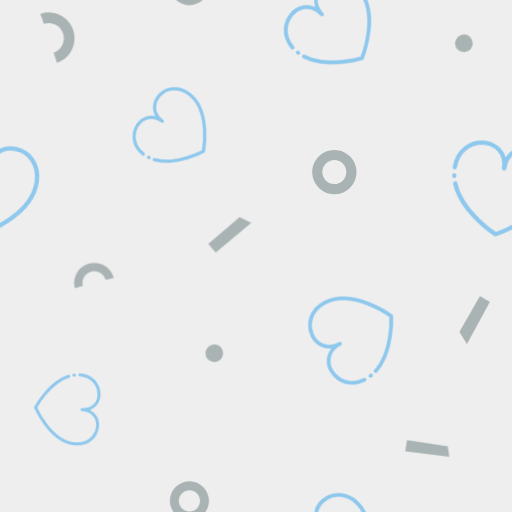
t = 0.00 s
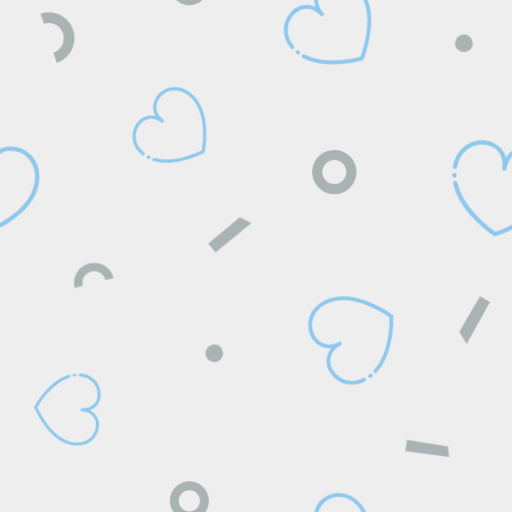
t = 1.04 s
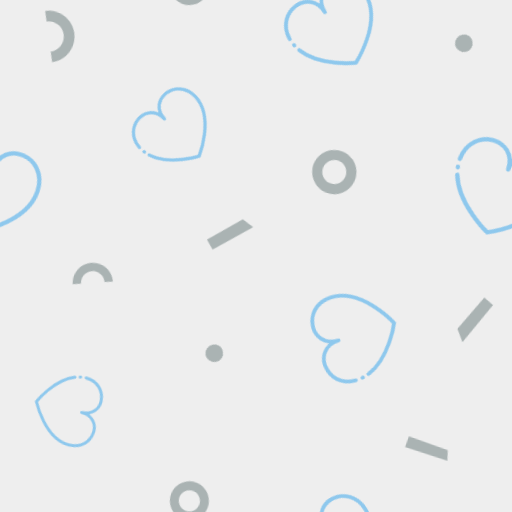
t = 2.08 s
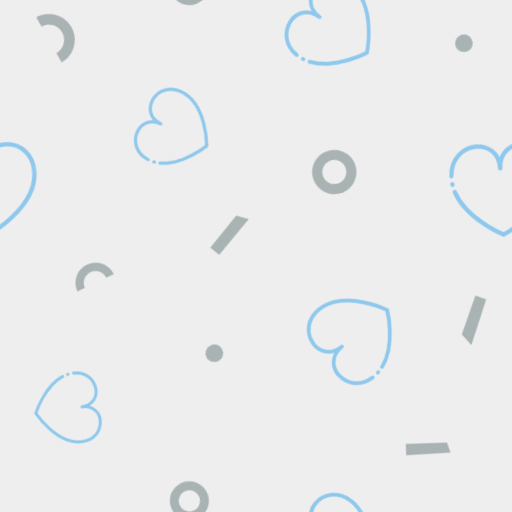
t = 3.13 s
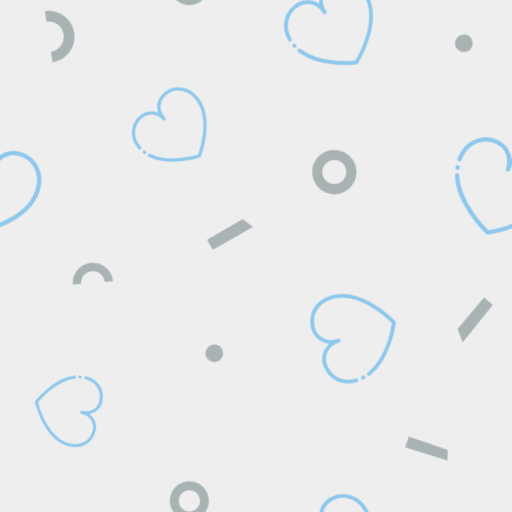
t = 4.17 s
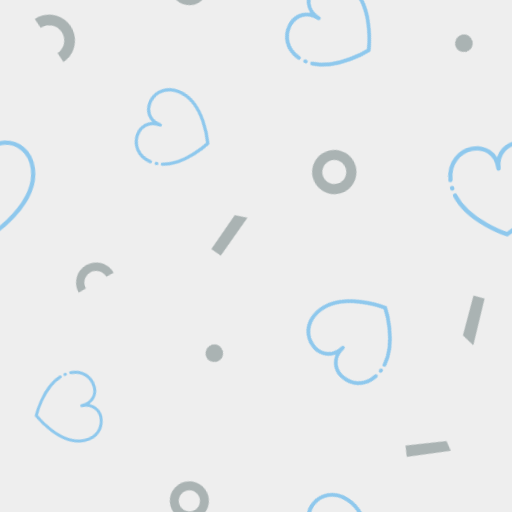
t = 5.21 s

The animated SVG that drew these frames (rendered in a browser with its animation timeline set to each time). Animation: 1 CSS @keyframes rule; one cycle of 6.25 s, repeats indefinitely.

<?xml version="1.0" encoding="utf-8"?>
<svg xmlns="http://www.w3.org/2000/svg" xmlns:xlink="http://www.w3.org/1999/xlink" style="background: rgb(238, 238, 238); display: block; position: relative; shape-rendering: auto;" width="145" height="145" preserveAspectRatio="xMidYMid" viewBox="0 0 145 145"><g transform="scale(0.5700000000000001)">


<defs><g id="id-0.21275621924835741"><!--Generator: Adobe Illustrator 21.0.0, SVG Export Plug-In . SVG Version: 6.00 Build 0)--><style type="text/css">.st32{stroke:#333;stroke-width:3.5;stroke-miterlimit:10;stroke-linejoin:round;fill:none;stroke-linecap:round}</style><path class="st32" d="M10.6,43.8c0-0.2-0.1-0.4-0.1-0.6" data-stroke="c1" style="stroke: rgb(142, 200, 237);"></path><path class="st32" d="M10,36.7C11,8,50,5.7,50,32.5C50,5.4,90,8,90,37.7S50,86.3,50,86.3S20.4,72.4,12.1,49.6" data-stroke="c1" style="stroke: rgb(142, 200, 237);"></path><metadata xmlns:d="https://loading.io/stock/"><d:name>heart</d:name><d:tags>heart,love,passion,like,amor,enchanted,favor,attractive,emotion</d:tags><d:license>by</d:license><d:slug>7luhrz</d:slug></metadata></g></defs>

<!-- Generator: Adobe Illustrator 21.0.0, SVG Export Plug-In . SVG Version: 6.00 Build 0)  -->


















<g data-idx="0" data-dup="" dx="-128" dy="-128" style="transform-origin: -43.697px -33.235px; animation: 6.25s linear 0s infinite normal forwards running measure-4d9e7d75-abf6-4c8a-9f34-7bb3b0907791;"><g transform="translate(-128,-128)"><polygon fill="#B3B4B4" points="95.261,98.953 73.345,96.2 74.22,90.577 94.461,93.724 " data-fill="c2" style="fill: rgb(170, 179, 179);"></polygon></g></g><g data-idx="0" data-dup="" dx="128" dy="-128" style="transform-origin: 212.303px -33.235px; animation: 6.25s linear 0s infinite normal forwards running measure-4d9e7d75-abf6-4c8a-9f34-7bb3b0907791;"><g transform="translate(128,-128)"><polygon fill="#B3B4B4" points="95.261,98.953 73.345,96.2 74.22,90.577 94.461,93.724 " data-fill="c2" style="fill: rgb(170, 179, 179);"></polygon></g></g><g data-idx="1" data-dup="" dx="-128" dy="-128" style="transform-origin: -89.899px 85.4716px; animation: 6.25s linear 0s infinite normal forwards running measure-4d9e7d75-abf6-4c8a-9f34-7bb3b0907791;"><g transform="translate(-128,-128)"><path fill="#B3B4B4" d="M38.105,224.49c-0.05,0-0.099,0-0.149-0.001c-2.943-0.039-5.694-1.221-7.748-3.33
	c-4.239-4.352-4.147-11.342,0.205-15.581c2.108-2.054,4.884-3.157,7.833-3.124c2.943,0.039,5.694,1.222,7.748,3.33
	c4.239,4.352,4.147,11.342-0.205,15.58C43.716,223.383,40.992,224.49,38.105,224.49z M38.098,207.494
	c-1.567,0-3.044,0.6-4.169,1.695c-2.361,2.3-2.411,6.092-0.111,8.453c1.114,1.144,2.607,1.785,4.204,1.806
	c1.609,0.014,3.106-0.581,4.25-1.695c2.361-2.3,2.411-6.092,0.112-8.453l0,0c-1.114-1.144-2.607-1.785-4.204-1.806
	C38.152,207.494,38.125,207.494,38.098,207.494z" data-fill="c2" style="fill: rgb(170, 179, 179);"></path></g></g><g data-idx="1" data-dup="" dx="128" dy="-128" style="transform-origin: 166.101px 85.4716px; animation: 6.25s linear 0s infinite normal forwards running measure-4d9e7d75-abf6-4c8a-9f34-7bb3b0907791;"><g transform="translate(128,-128)"><path fill="#B3B4B4" d="M38.105,224.49c-0.05,0-0.099,0-0.149-0.001c-2.943-0.039-5.694-1.221-7.748-3.33
	c-4.239-4.352-4.147-11.342,0.205-15.581c2.108-2.054,4.884-3.157,7.833-3.124c2.943,0.039,5.694,1.222,7.748,3.33
	c4.239,4.352,4.147,11.342-0.205,15.58C43.716,223.383,40.992,224.49,38.105,224.49z M38.098,207.494
	c-1.567,0-3.044,0.6-4.169,1.695c-2.361,2.3-2.411,6.092-0.111,8.453c1.114,1.144,2.607,1.785,4.204,1.806
	c1.609,0.014,3.106-0.581,4.25-1.695c2.361-2.3,2.411-6.092,0.112-8.453l0,0c-1.114-1.144-2.607-1.785-4.204-1.806
	C38.152,207.494,38.125,207.494,38.098,207.494z" data-fill="c2" style="fill: rgb(170, 179, 179);"></path></g></g><g data-idx="2" data-dup="" dx="-128" dy="-128" style="transform-origin: 106.49px -80.4995px; animation: 6.25s linear 0s infinite normal forwards running measure-4d9e7d75-abf6-4c8a-9f34-7bb3b0907791;"><g transform="translate(-128,-128)"><ellipse transform="matrix(0.7249 -0.6888 0.6888 0.7249 31.7828 174.5914)" fill="#B3B4B4" cx="234.5" cy="47.5" rx="4.4" ry="4.4" data-fill="c2" style="fill: rgb(170, 179, 179);"></ellipse></g></g><g data-idx="2" data-dup="" dx="128" dy="-128" style="transform-origin: 362.49px -80.4995px; animation: 6.25s linear 0s infinite normal forwards running measure-4d9e7d75-abf6-4c8a-9f34-7bb3b0907791;"><g transform="translate(128,-128)"><ellipse transform="matrix(0.7249 -0.6888 0.6888 0.7249 31.7828 174.5914)" fill="#B3B4B4" cx="234.5" cy="47.5" rx="4.4" ry="4.4" data-fill="c2" style="fill: rgb(170, 179, 179);"></ellipse></g></g><g data-idx="3" data-dup="" dx="-128" dy="-128" style="transform-origin: 28.5333px 18.653px; animation: 6.25s linear 0s infinite normal forwards running measure-4d9e7d75-abf6-4c8a-9f34-7bb3b0907791;"><g transform="translate(-128,-128)"><path fill="#B3B4B4" d="M156.299,159.176l-1.714-5.053c3.929-1.333,6.042-5.614,4.709-9.543c-0.645-1.903-1.994-3.442-3.796-4.331
	c-1.803-0.89-3.844-1.024-5.747-0.378l-1.714-5.053c3.254-1.103,6.741-0.874,9.822,0.646c3.08,1.52,5.385,4.149,6.488,7.402
	C166.625,149.582,163.015,156.898,156.299,159.176z" data-fill="c2" style="fill: rgb(170, 179, 179);"></path></g></g><g data-idx="3" data-dup="" dx="128" dy="-128" style="transform-origin: 284.533px 18.653px; animation: 6.25s linear 0s infinite normal forwards running measure-4d9e7d75-abf6-4c8a-9f34-7bb3b0907791;"><g transform="translate(128,-128)"><path fill="#B3B4B4" d="M156.299,159.176l-1.714-5.053c3.929-1.333,6.042-5.614,4.709-9.543c-0.645-1.903-1.994-3.442-3.796-4.331
	c-1.803-0.89-3.844-1.024-5.747-0.378l-1.714-5.053c3.254-1.103,6.741-0.874,9.822,0.646c3.08,1.52,5.385,4.149,6.488,7.402
	C166.625,149.582,163.015,156.898,156.299,159.176z" data-fill="c2" style="fill: rgb(170, 179, 179);"></path></g></g><g data-idx="4" data-dup="" dx="-128" dy="-128" style="transform-origin: -25.5058px 21.495px; animation: 6.25s linear 0s infinite normal forwards running measure-4d9e7d75-abf6-4c8a-9f34-7bb3b0907791;"><g transform="translate(-128,-128)"><ellipse transform="matrix(0.7249 -0.6888 0.6888 0.7249 -74.7837 111.7244)" fill="#B3B4B4" cx="102.5" cy="149.5" rx="4.4" ry="4.4" data-fill="c2" style="fill: rgb(170, 179, 179);"></ellipse></g></g><g data-idx="4" data-dup="" dx="128" dy="-128" style="transform-origin: 230.494px 21.495px; animation: 6.25s linear 0s infinite normal forwards running measure-4d9e7d75-abf6-4c8a-9f34-7bb3b0907791;"><g transform="translate(128,-128)"><ellipse transform="matrix(0.7249 -0.6888 0.6888 0.7249 -74.7837 111.7244)" fill="#B3B4B4" cx="102.5" cy="149.5" rx="4.4" ry="4.4" data-fill="c2" style="fill: rgb(170, 179, 179);"></ellipse></g></g><g data-idx="5" data-dup="" dx="-128" dy="-128" style="transform-origin: 114.171px 116.691px; animation: 6.25s linear 0s infinite normal forwards running measure-4d9e7d75-abf6-4c8a-9f34-7bb3b0907791;"><g transform="translate(-128,-128)"><polygon fill="#B3B4B4" points="231.486,249.178 247.065,235.877 252.857,238.786 235.18,253.505 " data-fill="c2" style="fill: rgb(170, 179, 179);"></polygon></g></g><g data-idx="5" data-dup="" dx="128" dy="-128" style="transform-origin: 370.171px 116.691px; animation: 6.25s linear 0s infinite normal forwards running measure-4d9e7d75-abf6-4c8a-9f34-7bb3b0907791;"><g transform="translate(128,-128)"><polygon fill="#B3B4B4" points="231.486,249.178 247.065,235.877 252.857,238.786 235.18,253.505 " data-fill="c2" style="fill: rgb(170, 179, 179);"></polygon></g></g><g data-idx="6" data-dup="" dx="-128" dy="-128" style="transform-origin: -20.197px -96.9315px; animation: 6.25s linear 0s infinite normal forwards running measure-4d9e7d75-abf6-4c8a-9f34-7bb3b0907791;"><g transform="translate(-128,-128)"><polygon fill="#B3B4B4" points="115.367,21.954 103.961,43.014 100.239,36.891 110.431,19.123 " data-fill="c2" style="fill: rgb(170, 179, 179);"></polygon></g></g><g data-idx="6" data-dup="" dx="128" dy="-128" style="transform-origin: 235.803px -96.9315px; animation: 6.25s linear 0s infinite normal forwards running measure-4d9e7d75-abf6-4c8a-9f34-7bb3b0907791;"><g transform="translate(128,-128)"><polygon fill="#B3B4B4" points="115.367,21.954 103.961,43.014 100.239,36.891 110.431,19.123 " data-fill="c2" style="fill: rgb(170, 179, 179);"></polygon></g></g><g data-idx="7" data-dup="" dx="-128" dy="-128" style="transform-origin: 94.1px -7.15031px; animation: 6.25s linear 0s infinite normal forwards running measure-4d9e7d75-abf6-4c8a-9f34-7bb3b0907791;"><g transform="translate(-128,-128)"><path fill="#B3B4B4" d="M222.104,130.57c-0.044,0-0.088,0-0.132-0.001c-2.596-0.034-5.024-1.077-6.835-2.937
	c-3.74-3.84-3.659-10.006,0.181-13.746c1.86-1.812,4.308-2.785,6.91-2.756c2.596,0.034,5.024,1.078,6.835,2.938
	c3.74,3.839,3.659,10.006-0.181,13.745C227.054,129.594,224.651,130.57,222.104,130.57z M222.099,115.576
	c-1.382,0-2.686,0.53-3.678,1.496c-2.083,2.029-2.127,5.374-0.098,7.458c0.983,1.009,2.3,1.575,3.708,1.594
	c1.42,0.013,2.74-0.512,3.749-1.495c2.083-2.029,2.127-5.374,0.098-7.457l0,0c-0.983-1.009-2.3-1.575-3.708-1.594
	C222.146,115.576,222.122,115.576,222.099,115.576z" data-fill="c2" style="fill: rgb(170, 179, 179);"></path></g></g><g data-idx="7" data-dup="" dx="128" dy="-128" style="transform-origin: 350.1px -7.15031px; animation: 6.25s linear 0s infinite normal forwards running measure-4d9e7d75-abf6-4c8a-9f34-7bb3b0907791;"><g transform="translate(128,-128)"><path fill="#B3B4B4" d="M222.104,130.57c-0.044,0-0.088,0-0.132-0.001c-2.596-0.034-5.024-1.077-6.835-2.937
	c-3.74-3.84-3.659-10.006,0.181-13.746c1.86-1.812,4.308-2.785,6.91-2.756c2.596,0.034,5.024,1.078,6.835,2.938
	c3.74,3.839,3.659,10.006-0.181,13.745C227.054,129.594,224.651,130.57,222.104,130.57z M222.099,115.576
	c-1.382,0-2.686,0.53-3.678,1.496c-2.083,2.029-2.127,5.374-0.098,7.458c0.983,1.009,2.3,1.575,3.708,1.594
	c1.42,0.013,2.74-0.512,3.749-1.495c2.083-2.029,2.127-5.374,0.098-7.457l0,0c-0.983-1.009-2.3-1.575-3.708-1.594
	C222.146,115.576,222.122,115.576,222.099,115.576z" data-fill="c2" style="fill: rgb(170, 179, 179);"></path></g></g><g data-idx="8" data-dup="" dx="-128" dy="-128" style="transform-origin: 46.6647px -119.158px; animation: 6.25s linear 0s infinite normal forwards running measure-4d9e7d75-abf6-4c8a-9f34-7bb3b0907791;"><g transform="translate(-128,-128)"><path fill="#B3B4B4" d="M184.509,10.022l-4.015,1.058c-0.822-3.122-4.032-4.993-7.154-4.17c-1.512,0.398-2.779,1.362-3.567,2.713
	c-0.788,1.352-1.003,2.929-0.603,4.44l-4.015,1.058c-0.681-2.585-0.315-5.28,1.031-7.589c1.346-2.309,3.511-3.956,6.096-4.637
	C177.619,1.489,183.103,4.687,184.509,10.022z" data-fill="c2" style="fill: rgb(170, 179, 179);"></path></g></g><g data-idx="8" data-dup="" dx="128" dy="-128" style="transform-origin: 302.665px -119.158px; animation: 6.25s linear 0s infinite normal forwards running measure-4d9e7d75-abf6-4c8a-9f34-7bb3b0907791;"><g transform="translate(128,-128)"><path fill="#B3B4B4" d="M184.509,10.022l-4.015,1.058c-0.822-3.122-4.032-4.993-7.154-4.17c-1.512,0.398-2.779,1.362-3.567,2.713
	c-0.788,1.352-1.003,2.929-0.603,4.44l-4.015,1.058c-0.681-2.585-0.315-5.28,1.031-7.589c1.346-2.309,3.511-3.956,6.096-4.637
	C177.619,1.489,183.103,4.687,184.509,10.022z" data-fill="c2" style="fill: rgb(170, 179, 179);"></path></g></g><g data-idx="9" data-dup="" dx="-128" dy="-128" style="transform-origin: -6.92411px 94.3992px; animation: 6.25s linear 0s infinite normal forwards running measure-4d9e7d75-abf6-4c8a-9f34-7bb3b0907791;"><g transform="translate(-128,-128)"><g transform="matrix(0.9912 0.1325 -0.1325 0.9912 30.542 -14.083) translate(121.067,222.398) scale(0.6786666666666666)"><g data-icon="" transform="scale(0.9)">  <use xlink:href="#id-0.21275621924835741" x="-50" y="-50"></use>
</g></g></g></g><g data-idx="9" data-dup="" dx="128" dy="-128" style="transform-origin: 249.076px 94.3992px; animation: 6.25s linear 0s infinite normal forwards running measure-4d9e7d75-abf6-4c8a-9f34-7bb3b0907791;"><g transform="translate(128,-128)"><g transform="matrix(0.9912 0.1325 -0.1325 0.9912 30.542 -14.083) translate(121.067,222.398) scale(0.6786666666666666)"><g data-icon="" transform="scale(0.9)">  <use xlink:href="#id-0.21275621924835741" x="-50" y="-50"></use>
</g></g></g></g><g data-idx="10" data-dup="" dx="-128" dy="-128" style="transform-origin: 33.2569px -52.8258px; animation: 6.25s linear 0s infinite normal forwards running measure-4d9e7d75-abf6-4c8a-9f34-7bb3b0907791;"><g transform="translate(-128,-128)"><g transform="matrix(-0.0456 0.999 -0.999 -0.0456 243.7065 -82.5047) translate(161.268,75.17099999999999) scale(0.47706666666666664)"><g data-icon="" transform="scale(0.9)">  <use xlink:href="#id-0.21275621924835741" x="-50" y="-50"></use>
</g></g></g></g><g data-idx="10" data-dup="" dx="128" dy="-128" style="transform-origin: 289.257px -52.8258px; animation: 6.25s linear 0s infinite normal forwards running measure-4d9e7d75-abf6-4c8a-9f34-7bb3b0907791;"><g transform="translate(128,-128)"><g transform="matrix(-0.0456 0.999 -0.999 -0.0456 243.7065 -82.5047) translate(161.268,75.17099999999999) scale(0.47706666666666664)"><g data-icon="" transform="scale(0.9)">  <use xlink:href="#id-0.21275621924835741" x="-50" y="-50"></use>
</g></g></g></g><g data-idx="11" data-dup="" dx="-128" dy="-128" style="transform-origin: 87.3082px 65.0824px; animation: 6.25s linear 0s infinite normal forwards running measure-4d9e7d75-abf6-4c8a-9f34-7bb3b0907791;"><g transform="translate(-128,-128)"><g transform="matrix(0.5905 -0.8071 0.8071 0.5905 -67.6584 252.8308) translate(215.293,193.0815) scale(0.5214666666666667)"><g data-icon="" transform="scale(0.9)">  <use xlink:href="#id-0.21275621924835741" x="-50" y="-50"></use>
</g></g></g></g><g data-idx="11" data-dup="" dx="128" dy="-128" style="transform-origin: 343.308px 65.0824px; animation: 6.25s linear 0s infinite normal forwards running measure-4d9e7d75-abf6-4c8a-9f34-7bb3b0907791;"><g transform="translate(128,-128)"><g transform="matrix(0.5905 -0.8071 0.8071 0.5905 -67.6584 252.8308) translate(215.293,193.0815) scale(0.5214666666666667)"><g data-icon="" transform="scale(0.9)">  <use xlink:href="#id-0.21275621924835741" x="-50" y="-50"></use>
</g></g></g></g><g data-idx="12" data-dup="" dx="-128" dy="-128" style="transform-origin: -78.815px -89.6956px; animation: 6.25s linear 0s infinite normal forwards running measure-4d9e7d75-abf6-4c8a-9f34-7bb3b0907791;"><g transform="translate(-128,-128)"><g transform="matrix(-0.4749 -0.8801 0.8801 -0.4749 38.8277 99.7848) translate(49.185,38.308499999999995) scale(0.5980444444444444)"><g data-icon="" transform="scale(0.9)">  <use xlink:href="#id-0.21275621924835741" x="-50" y="-50"></use>
</g></g></g></g><g data-idx="12" data-dup="" dx="128" dy="-128" style="transform-origin: 177.185px -89.6956px; animation: 6.25s linear 0s infinite normal forwards running measure-4d9e7d75-abf6-4c8a-9f34-7bb3b0907791;"><g transform="translate(128,-128)"><g transform="matrix(-0.4749 -0.8801 0.8801 -0.4749 38.8277 99.7848) translate(49.185,38.308499999999995) scale(0.5980444444444444)"><g data-icon="" transform="scale(0.9)">  <use xlink:href="#id-0.21275621924835741" x="-50" y="-50"></use>
</g></g></g></g><g data-idx="13" data-dup="" dx="-128" dy="-128" style="transform-origin: -89.5675px 14.2466px; animation: 6.25s linear 0s infinite normal forwards running measure-4d9e7d75-abf6-4c8a-9f34-7bb3b0907791;"><g transform="translate(-128,-128)"><g transform="matrix(0.7381 -0.6747 0.6747 0.7381 -85.9069 63.1885) translate(38.434,142.243) scale(0.607688888888889)"><g data-icon="" transform="scale(0.9)">  <use xlink:href="#id-0.21275621924835741" x="-50" y="-50"></use>
</g></g></g></g><g data-idx="13" data-dup="" dx="128" dy="-128" style="transform-origin: 166.433px 14.2466px; animation: 6.25s linear 0s infinite normal forwards running measure-4d9e7d75-abf6-4c8a-9f34-7bb3b0907791;"><g transform="translate(128,-128)"><g transform="matrix(0.7381 -0.6747 0.6747 0.7381 -85.9069 63.1885) translate(38.434,142.243) scale(0.607688888888889)"><g data-icon="" transform="scale(0.9)">  <use xlink:href="#id-0.21275621924835741" x="-50" y="-50"></use>
</g></g></g></g><g data-idx="0" data-dup="" dx="-128" dy="128" style="transform-origin: -43.697px 222.765px; animation: 6.25s linear 0s infinite normal forwards running measure-4d9e7d75-abf6-4c8a-9f34-7bb3b0907791;"><g transform="translate(-128,128)"><polygon fill="#B3B4B4" points="95.261,98.953 73.345,96.2 74.22,90.577 94.461,93.724 " data-fill="c2" style="fill: rgb(170, 179, 179);"></polygon></g></g><g data-idx="0" data-dup="" dx="128" dy="128" style="transform-origin: 212.303px 222.765px; animation: 6.25s linear 0s infinite normal forwards running measure-4d9e7d75-abf6-4c8a-9f34-7bb3b0907791;"><g transform="translate(128,128)"><polygon fill="#B3B4B4" points="95.261,98.953 73.345,96.2 74.22,90.577 94.461,93.724 " data-fill="c2" style="fill: rgb(170, 179, 179);"></polygon></g></g><g data-idx="1" data-dup="" dx="-128" dy="128" style="transform-origin: -89.899px 341.472px; animation: 6.25s linear 0s infinite normal forwards running measure-4d9e7d75-abf6-4c8a-9f34-7bb3b0907791;"><g transform="translate(-128,128)"><path fill="#B3B4B4" d="M38.105,224.49c-0.05,0-0.099,0-0.149-0.001c-2.943-0.039-5.694-1.221-7.748-3.33
	c-4.239-4.352-4.147-11.342,0.205-15.581c2.108-2.054,4.884-3.157,7.833-3.124c2.943,0.039,5.694,1.222,7.748,3.33
	c4.239,4.352,4.147,11.342-0.205,15.58C43.716,223.383,40.992,224.49,38.105,224.49z M38.098,207.494
	c-1.567,0-3.044,0.6-4.169,1.695c-2.361,2.3-2.411,6.092-0.111,8.453c1.114,1.144,2.607,1.785,4.204,1.806
	c1.609,0.014,3.106-0.581,4.25-1.695c2.361-2.3,2.411-6.092,0.112-8.453l0,0c-1.114-1.144-2.607-1.785-4.204-1.806
	C38.152,207.494,38.125,207.494,38.098,207.494z" data-fill="c2" style="fill: rgb(170, 179, 179);"></path></g></g><g data-idx="1" data-dup="" dx="128" dy="128" style="transform-origin: 166.101px 341.472px; animation: 6.25s linear 0s infinite normal forwards running measure-4d9e7d75-abf6-4c8a-9f34-7bb3b0907791;"><g transform="translate(128,128)"><path fill="#B3B4B4" d="M38.105,224.49c-0.05,0-0.099,0-0.149-0.001c-2.943-0.039-5.694-1.221-7.748-3.33
	c-4.239-4.352-4.147-11.342,0.205-15.581c2.108-2.054,4.884-3.157,7.833-3.124c2.943,0.039,5.694,1.222,7.748,3.33
	c4.239,4.352,4.147,11.342-0.205,15.58C43.716,223.383,40.992,224.49,38.105,224.49z M38.098,207.494
	c-1.567,0-3.044,0.6-4.169,1.695c-2.361,2.3-2.411,6.092-0.111,8.453c1.114,1.144,2.607,1.785,4.204,1.806
	c1.609,0.014,3.106-0.581,4.25-1.695c2.361-2.3,2.411-6.092,0.112-8.453l0,0c-1.114-1.144-2.607-1.785-4.204-1.806
	C38.152,207.494,38.125,207.494,38.098,207.494z" data-fill="c2" style="fill: rgb(170, 179, 179);"></path></g></g><g data-idx="2" data-dup="" dx="-128" dy="128" style="transform-origin: 106.49px 175.501px; animation: 6.25s linear 0s infinite normal forwards running measure-4d9e7d75-abf6-4c8a-9f34-7bb3b0907791;"><g transform="translate(-128,128)"><ellipse transform="matrix(0.7249 -0.6888 0.6888 0.7249 31.7828 174.5914)" fill="#B3B4B4" cx="234.5" cy="47.5" rx="4.4" ry="4.4" data-fill="c2" style="fill: rgb(170, 179, 179);"></ellipse></g></g><g data-idx="2" data-dup="" dx="128" dy="128" style="transform-origin: 362.49px 175.501px; animation: 6.25s linear 0s infinite normal forwards running measure-4d9e7d75-abf6-4c8a-9f34-7bb3b0907791;"><g transform="translate(128,128)"><ellipse transform="matrix(0.7249 -0.6888 0.6888 0.7249 31.7828 174.5914)" fill="#B3B4B4" cx="234.5" cy="47.5" rx="4.4" ry="4.4" data-fill="c2" style="fill: rgb(170, 179, 179);"></ellipse></g></g><g data-idx="3" data-dup="" dx="-128" dy="128" style="transform-origin: 28.5333px 274.653px; animation: 6.25s linear 0s infinite normal forwards running measure-4d9e7d75-abf6-4c8a-9f34-7bb3b0907791;"><g transform="translate(-128,128)"><path fill="#B3B4B4" d="M156.299,159.176l-1.714-5.053c3.929-1.333,6.042-5.614,4.709-9.543c-0.645-1.903-1.994-3.442-3.796-4.331
	c-1.803-0.89-3.844-1.024-5.747-0.378l-1.714-5.053c3.254-1.103,6.741-0.874,9.822,0.646c3.08,1.52,5.385,4.149,6.488,7.402
	C166.625,149.582,163.015,156.898,156.299,159.176z" data-fill="c2" style="fill: rgb(170, 179, 179);"></path></g></g><g data-idx="3" data-dup="" dx="128" dy="128" style="transform-origin: 284.533px 274.653px; animation: 6.25s linear 0s infinite normal forwards running measure-4d9e7d75-abf6-4c8a-9f34-7bb3b0907791;"><g transform="translate(128,128)"><path fill="#B3B4B4" d="M156.299,159.176l-1.714-5.053c3.929-1.333,6.042-5.614,4.709-9.543c-0.645-1.903-1.994-3.442-3.796-4.331
	c-1.803-0.89-3.844-1.024-5.747-0.378l-1.714-5.053c3.254-1.103,6.741-0.874,9.822,0.646c3.08,1.52,5.385,4.149,6.488,7.402
	C166.625,149.582,163.015,156.898,156.299,159.176z" data-fill="c2" style="fill: rgb(170, 179, 179);"></path></g></g><g data-idx="4" data-dup="" dx="-128" dy="128" style="transform-origin: -25.5058px 277.495px; animation: 6.25s linear 0s infinite normal forwards running measure-4d9e7d75-abf6-4c8a-9f34-7bb3b0907791;"><g transform="translate(-128,128)"><ellipse transform="matrix(0.7249 -0.6888 0.6888 0.7249 -74.7837 111.7244)" fill="#B3B4B4" cx="102.5" cy="149.5" rx="4.4" ry="4.4" data-fill="c2" style="fill: rgb(170, 179, 179);"></ellipse></g></g><g data-idx="4" data-dup="" dx="128" dy="128" style="transform-origin: 230.494px 277.495px; animation: 6.25s linear 0s infinite normal forwards running measure-4d9e7d75-abf6-4c8a-9f34-7bb3b0907791;"><g transform="translate(128,128)"><ellipse transform="matrix(0.7249 -0.6888 0.6888 0.7249 -74.7837 111.7244)" fill="#B3B4B4" cx="102.5" cy="149.5" rx="4.4" ry="4.4" data-fill="c2" style="fill: rgb(170, 179, 179);"></ellipse></g></g><g data-idx="5" data-dup="" dx="-128" dy="128" style="transform-origin: 114.171px 372.691px; animation: 6.25s linear 0s infinite normal forwards running measure-4d9e7d75-abf6-4c8a-9f34-7bb3b0907791;"><g transform="translate(-128,128)"><polygon fill="#B3B4B4" points="231.486,249.178 247.065,235.877 252.857,238.786 235.18,253.505 " data-fill="c2" style="fill: rgb(170, 179, 179);"></polygon></g></g><g data-idx="5" data-dup="" dx="128" dy="128" style="transform-origin: 370.171px 372.691px; animation: 6.25s linear 0s infinite normal forwards running measure-4d9e7d75-abf6-4c8a-9f34-7bb3b0907791;"><g transform="translate(128,128)"><polygon fill="#B3B4B4" points="231.486,249.178 247.065,235.877 252.857,238.786 235.18,253.505 " data-fill="c2" style="fill: rgb(170, 179, 179);"></polygon></g></g><g data-idx="6" data-dup="" dx="-128" dy="128" style="transform-origin: -20.197px 159.069px; animation: 6.25s linear 0s infinite normal forwards running measure-4d9e7d75-abf6-4c8a-9f34-7bb3b0907791;"><g transform="translate(-128,128)"><polygon fill="#B3B4B4" points="115.367,21.954 103.961,43.014 100.239,36.891 110.431,19.123 " data-fill="c2" style="fill: rgb(170, 179, 179);"></polygon></g></g><g data-idx="6" data-dup="" dx="128" dy="128" style="transform-origin: 235.803px 159.069px; animation: 6.25s linear 0s infinite normal forwards running measure-4d9e7d75-abf6-4c8a-9f34-7bb3b0907791;"><g transform="translate(128,128)"><polygon fill="#B3B4B4" points="115.367,21.954 103.961,43.014 100.239,36.891 110.431,19.123 " data-fill="c2" style="fill: rgb(170, 179, 179);"></polygon></g></g><g data-idx="7" data-dup="" dx="-128" dy="128" style="transform-origin: 94.1px 248.85px; animation: 6.25s linear 0s infinite normal forwards running measure-4d9e7d75-abf6-4c8a-9f34-7bb3b0907791;"><g transform="translate(-128,128)"><path fill="#B3B4B4" d="M222.104,130.57c-0.044,0-0.088,0-0.132-0.001c-2.596-0.034-5.024-1.077-6.835-2.937
	c-3.74-3.84-3.659-10.006,0.181-13.746c1.86-1.812,4.308-2.785,6.91-2.756c2.596,0.034,5.024,1.078,6.835,2.938
	c3.74,3.839,3.659,10.006-0.181,13.745C227.054,129.594,224.651,130.57,222.104,130.57z M222.099,115.576
	c-1.382,0-2.686,0.53-3.678,1.496c-2.083,2.029-2.127,5.374-0.098,7.458c0.983,1.009,2.3,1.575,3.708,1.594
	c1.42,0.013,2.74-0.512,3.749-1.495c2.083-2.029,2.127-5.374,0.098-7.457l0,0c-0.983-1.009-2.3-1.575-3.708-1.594
	C222.146,115.576,222.122,115.576,222.099,115.576z" data-fill="c2" style="fill: rgb(170, 179, 179);"></path></g></g><g data-idx="7" data-dup="" dx="128" dy="128" style="transform-origin: 350.1px 248.85px; animation: 6.25s linear 0s infinite normal forwards running measure-4d9e7d75-abf6-4c8a-9f34-7bb3b0907791;"><g transform="translate(128,128)"><path fill="#B3B4B4" d="M222.104,130.57c-0.044,0-0.088,0-0.132-0.001c-2.596-0.034-5.024-1.077-6.835-2.937
	c-3.74-3.84-3.659-10.006,0.181-13.746c1.86-1.812,4.308-2.785,6.91-2.756c2.596,0.034,5.024,1.078,6.835,2.938
	c3.74,3.839,3.659,10.006-0.181,13.745C227.054,129.594,224.651,130.57,222.104,130.57z M222.099,115.576
	c-1.382,0-2.686,0.53-3.678,1.496c-2.083,2.029-2.127,5.374-0.098,7.458c0.983,1.009,2.3,1.575,3.708,1.594
	c1.42,0.013,2.74-0.512,3.749-1.495c2.083-2.029,2.127-5.374,0.098-7.457l0,0c-0.983-1.009-2.3-1.575-3.708-1.594
	C222.146,115.576,222.122,115.576,222.099,115.576z" data-fill="c2" style="fill: rgb(170, 179, 179);"></path></g></g><g data-idx="8" data-dup="" dx="-128" dy="128" style="transform-origin: 46.6647px 136.842px; animation: 6.25s linear 0s infinite normal forwards running measure-4d9e7d75-abf6-4c8a-9f34-7bb3b0907791;"><g transform="translate(-128,128)"><path fill="#B3B4B4" d="M184.509,10.022l-4.015,1.058c-0.822-3.122-4.032-4.993-7.154-4.17c-1.512,0.398-2.779,1.362-3.567,2.713
	c-0.788,1.352-1.003,2.929-0.603,4.44l-4.015,1.058c-0.681-2.585-0.315-5.28,1.031-7.589c1.346-2.309,3.511-3.956,6.096-4.637
	C177.619,1.489,183.103,4.687,184.509,10.022z" data-fill="c2" style="fill: rgb(170, 179, 179);"></path></g></g><g data-idx="8" data-dup="" dx="128" dy="128" style="transform-origin: 302.665px 136.842px; animation: 6.25s linear 0s infinite normal forwards running measure-4d9e7d75-abf6-4c8a-9f34-7bb3b0907791;"><g transform="translate(128,128)"><path fill="#B3B4B4" d="M184.509,10.022l-4.015,1.058c-0.822-3.122-4.032-4.993-7.154-4.17c-1.512,0.398-2.779,1.362-3.567,2.713
	c-0.788,1.352-1.003,2.929-0.603,4.44l-4.015,1.058c-0.681-2.585-0.315-5.28,1.031-7.589c1.346-2.309,3.511-3.956,6.096-4.637
	C177.619,1.489,183.103,4.687,184.509,10.022z" data-fill="c2" style="fill: rgb(170, 179, 179);"></path></g></g><g data-idx="9" data-dup="" dx="-128" dy="128" style="transform-origin: -6.92411px 350.399px; animation: 6.25s linear 0s infinite normal forwards running measure-4d9e7d75-abf6-4c8a-9f34-7bb3b0907791;"><g transform="translate(-128,128)"><g transform="matrix(0.9912 0.1325 -0.1325 0.9912 30.542 -14.083) translate(121.067,222.398) scale(0.6786666666666666)"><g data-icon="" transform="scale(0.9)">  <use xlink:href="#id-0.21275621924835741" x="-50" y="-50"></use>
</g></g></g></g><g data-idx="9" data-dup="" dx="128" dy="128" style="transform-origin: 249.076px 350.399px; animation: 6.25s linear 0s infinite normal forwards running measure-4d9e7d75-abf6-4c8a-9f34-7bb3b0907791;"><g transform="translate(128,128)"><g transform="matrix(0.9912 0.1325 -0.1325 0.9912 30.542 -14.083) translate(121.067,222.398) scale(0.6786666666666666)"><g data-icon="" transform="scale(0.9)">  <use xlink:href="#id-0.21275621924835741" x="-50" y="-50"></use>
</g></g></g></g><g data-idx="10" data-dup="" dx="-128" dy="128" style="transform-origin: 33.2569px 203.174px; animation: 6.25s linear 0s infinite normal forwards running measure-4d9e7d75-abf6-4c8a-9f34-7bb3b0907791;"><g transform="translate(-128,128)"><g transform="matrix(-0.0456 0.999 -0.999 -0.0456 243.7065 -82.5047) translate(161.268,75.17099999999999) scale(0.47706666666666664)"><g data-icon="" transform="scale(0.9)">  <use xlink:href="#id-0.21275621924835741" x="-50" y="-50"></use>
</g></g></g></g><g data-idx="10" data-dup="" dx="128" dy="128" style="transform-origin: 289.257px 203.174px; animation: 6.25s linear 0s infinite normal forwards running measure-4d9e7d75-abf6-4c8a-9f34-7bb3b0907791;"><g transform="translate(128,128)"><g transform="matrix(-0.0456 0.999 -0.999 -0.0456 243.7065 -82.5047) translate(161.268,75.17099999999999) scale(0.47706666666666664)"><g data-icon="" transform="scale(0.9)">  <use xlink:href="#id-0.21275621924835741" x="-50" y="-50"></use>
</g></g></g></g><g data-idx="11" data-dup="" dx="-128" dy="128" style="transform-origin: 87.3082px 321.082px; animation: 6.25s linear 0s infinite normal forwards running measure-4d9e7d75-abf6-4c8a-9f34-7bb3b0907791;"><g transform="translate(-128,128)"><g transform="matrix(0.5905 -0.8071 0.8071 0.5905 -67.6584 252.8308) translate(215.293,193.0815) scale(0.5214666666666667)"><g data-icon="" transform="scale(0.9)">  <use xlink:href="#id-0.21275621924835741" x="-50" y="-50"></use>
</g></g></g></g><g data-idx="11" data-dup="" dx="128" dy="128" style="transform-origin: 343.308px 321.082px; animation: 6.25s linear 0s infinite normal forwards running measure-4d9e7d75-abf6-4c8a-9f34-7bb3b0907791;"><g transform="translate(128,128)"><g transform="matrix(0.5905 -0.8071 0.8071 0.5905 -67.6584 252.8308) translate(215.293,193.0815) scale(0.5214666666666667)"><g data-icon="" transform="scale(0.9)">  <use xlink:href="#id-0.21275621924835741" x="-50" y="-50"></use>
</g></g></g></g><g data-idx="12" data-dup="" dx="-128" dy="128" style="transform-origin: -78.815px 166.304px; animation: 6.25s linear 0s infinite normal forwards running measure-4d9e7d75-abf6-4c8a-9f34-7bb3b0907791;"><g transform="translate(-128,128)"><g transform="matrix(-0.4749 -0.8801 0.8801 -0.4749 38.8277 99.7848) translate(49.185,38.308499999999995) scale(0.5980444444444444)"><g data-icon="" transform="scale(0.9)">  <use xlink:href="#id-0.21275621924835741" x="-50" y="-50"></use>
</g></g></g></g><g data-idx="12" data-dup="" dx="128" dy="128" style="transform-origin: 177.185px 166.304px; animation: 6.25s linear 0s infinite normal forwards running measure-4d9e7d75-abf6-4c8a-9f34-7bb3b0907791;"><g transform="translate(128,128)"><g transform="matrix(-0.4749 -0.8801 0.8801 -0.4749 38.8277 99.7848) translate(49.185,38.308499999999995) scale(0.5980444444444444)"><g data-icon="" transform="scale(0.9)">  <use xlink:href="#id-0.21275621924835741" x="-50" y="-50"></use>
</g></g></g></g><g data-idx="13" data-dup="" dx="-128" dy="128" style="transform-origin: -89.5675px 270.247px; animation: 6.25s linear 0s infinite normal forwards running measure-4d9e7d75-abf6-4c8a-9f34-7bb3b0907791;"><g transform="translate(-128,128)"><g transform="matrix(0.7381 -0.6747 0.6747 0.7381 -85.9069 63.1885) translate(38.434,142.243) scale(0.607688888888889)"><g data-icon="" transform="scale(0.9)">  <use xlink:href="#id-0.21275621924835741" x="-50" y="-50"></use>
</g></g></g></g><g data-idx="13" data-dup="" dx="128" dy="128" style="transform-origin: 166.433px 270.247px; animation: 6.25s linear 0s infinite normal forwards running measure-4d9e7d75-abf6-4c8a-9f34-7bb3b0907791;"><g transform="translate(128,128)"><g transform="matrix(0.7381 -0.6747 0.6747 0.7381 -85.9069 63.1885) translate(38.434,142.243) scale(0.607688888888889)"><g data-icon="" transform="scale(0.9)">  <use xlink:href="#id-0.21275621924835741" x="-50" y="-50"></use>
</g></g></g></g></g><style id="measure-4d9e7d75-abf6-4c8a-9f34-7bb3b0907791" data-anikit="">@keyframes measure-4d9e7d75-abf6-4c8a-9f34-7bb3b0907791 {
  0% { transform: translate(0px,0px) rotate(0deg) scale(1) }
  3.33333% { transform: translate(0px,0px) rotate(-14.99241deg) scale(1) }
  6.66667% { transform: translate(0px,0px) rotate(10.93733deg) scale(1) }
  10% { transform: translate(0px,0px) rotate(10.60793deg) scale(1) }
  13.33333% { transform: translate(0px,0px) rotate(-10.26249deg) scale(1) }
  16.66667% { transform: translate(0px,0px) rotate(0.47337deg) scale(1) }
  20% { transform: translate(0px,0px) rotate(15deg) scale(1) }
  23.33333% { transform: translate(0px,0px) rotate(0.48087deg) scale(1) }
  26.66667% { transform: translate(0px,0px) rotate(-10.26796deg) scale(1) }
  30% { transform: translate(0px,0px) rotate(10.60262deg) scale(1) }
  33.33333% { transform: translate(0px,0px) rotate(10.94246deg) scale(1) }
  36.66667% { transform: translate(0px,0px) rotate(-14.99265deg) scale(1) }
  40% { transform: translate(0px,0px) rotate(-0.0075deg) scale(1) }
  43.33333% { transform: translate(0px,0px) rotate(14.99217deg) scale(1) }
  46.66667% { transform: translate(0px,0px) rotate(-10.93219deg) scale(1) }
  50% { transform: translate(0px,0px) rotate(-10.61323deg) scale(1) }
  53.33333% { transform: translate(0px,0px) rotate(10.25702deg) scale(1) }
  56.66667% { transform: translate(0px,0px) rotate(-0.46588deg) scale(1) }
  60% { transform: translate(0px,0px) rotate(-15deg) scale(1) }
  63.33333% { transform: translate(0px,0px) rotate(-0.48836deg) scale(1) }
  66.66667% { transform: translate(0px,0px) rotate(10.27343deg) scale(1) }
  70% { transform: translate(0px,0px) rotate(-10.59732deg) scale(1) }
  73.33333% { transform: translate(0px,0px) rotate(-10.94759deg) scale(1) }
  76.66667% { transform: translate(0px,0px) rotate(14.99288deg) scale(1) }
  80% { transform: translate(0px,0px) rotate(0.015deg) scale(1) }
  83.33333% { transform: translate(0px,0px) rotate(-14.99193deg) scale(1) }
  86.66667% { transform: translate(0px,0px) rotate(10.92706deg) scale(1) }
  90% { transform: translate(0px,0px) rotate(10.61853deg) scale(1) }
  93.33333% { transform: translate(0px,0px) rotate(-10.25155deg) scale(1) }
  96.66667% { transform: translate(0px,0px) rotate(0.45838deg) scale(1) }
  100% { transform: translate(0,0) rotate(0) scale(1) }
}</style></svg>
